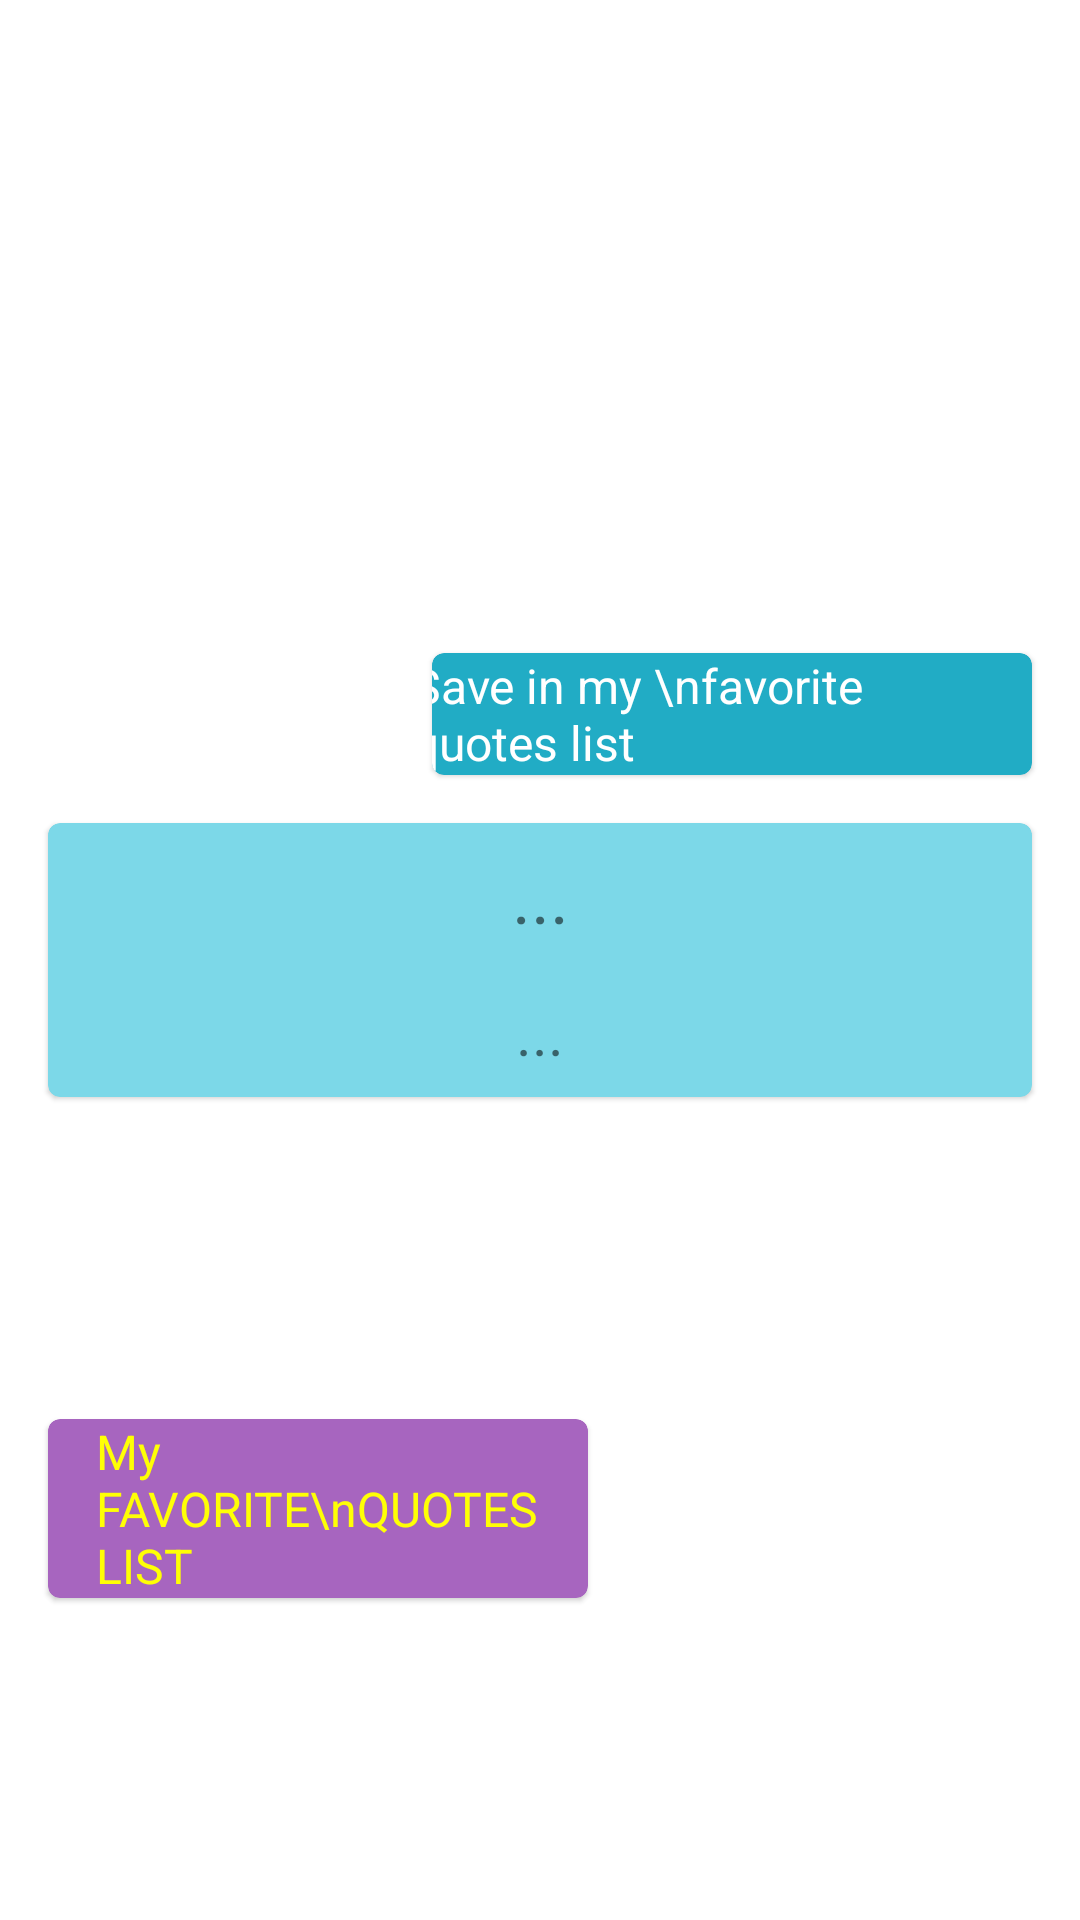

Layout XML and referenced resources for this Android screen:
<!-- AndroidManifest.xml: application theme Theme.TarotAppDB_01 -->
<!-- res/layout/fragment_quote.xml -->
<?xml version="1.0" encoding="utf-8"?>
<androidx.constraintlayout.widget.ConstraintLayout xmlns:android="http://schemas.android.com/apk/res/android"
    xmlns:app="http://schemas.android.com/apk/res-auto"
    xmlns:tools="http://schemas.android.com/tools"
    android:layout_width="match_parent"
    android:layout_height="match_parent"
    tools:context=".quotes.uiModel.quoteOfDayFragment.QuoteFragment" >


    <com.google.android.material.card.MaterialCardView
        android:id="@+id/likingCV"
        android:layout_width="200dp"
        android:layout_height="wrap_content"
        android:layout_margin="16dp"
        android:layout_marginBottom="24dp"

        android:padding="10dp"
        app:cardBackgroundColor="#21ACC5"
        app:layout_constraintBottom_toTopOf="@+id/quoteCV"
        app:layout_constraintEnd_toEndOf="parent">

        <androidx.constraintlayout.widget.ConstraintLayout
            android:layout_width="match_parent"
            android:layout_height="match_parent">

            <TextView
                android:id="@+id/quoteOfTheDay1TV"
                android:layout_width="wrap_content"
                android:layout_height="wrap_content"
                android:paddingStart="16dp"
                android:paddingEnd="16dp"
                android:textColor="#FFFFFF"
                android:text="Save in my \nfavorite quotes list"
                android:textSize="16sp"
                app:layout_constraintBottom_toBottomOf="parent"
                app:layout_constraintEnd_toStartOf="@+id/favorite_borderIV"
                app:layout_constraintStart_toStartOf="parent"
                app:layout_constraintTop_toTopOf="parent" />

            <ImageView
                android:id="@+id/favorite_borderIV"
                android:layout_width="38dp"
                android:layout_height="38dp"
                android:layout_marginEnd="8dp"
                app:layout_constraintBottom_toBottomOf="parent"
                app:layout_constraintEnd_toEndOf="parent"
                app:layout_constraintTop_toTopOf="parent"
                tools:src="@drawable/baseline_favorite_border_24"
                android:visibility="visible"/>

            <ImageView
                android:id="@+id/favorite_fullIV"
                android:layout_width="38dp"
                android:layout_height="38dp"
                android:layout_marginEnd="8dp"
                app:layout_constraintBottom_toBottomOf="parent"
                app:layout_constraintEnd_toEndOf="parent"
                app:layout_constraintTop_toTopOf="parent"
                tools:src="@drawable/baseline_favorite_24"
                android:visibility="invisible"/>



        </androidx.constraintlayout.widget.ConstraintLayout>
    </com.google.android.material.card.MaterialCardView>




    <com.google.android.material.card.MaterialCardView
        android:id="@+id/quoteCV"
        android:layout_width="match_parent"
        android:layout_height="wrap_content"
        android:layout_margin="16dp"
        android:padding="10dp"

        app:cardBackgroundColor="#7CD8E8"
        app:layout_constraintBottom_toBottomOf="parent"
        app:layout_constraintEnd_toEndOf="parent"
        app:layout_constraintStart_toStartOf="parent"
        app:layout_constraintTop_toTopOf="parent">

        <androidx.constraintlayout.widget.ConstraintLayout
            android:layout_width="match_parent"
            android:layout_height="match_parent">

            <TextView
                android:id="@+id/quoteOfTheDayTV"
                android:layout_width="wrap_content"
                android:layout_height="wrap_content"
                android:layout_marginStart="16dp"
                android:layout_marginTop="8dp"
                android:layout_marginEnd="16dp"
                android:paddingStart="16dp"
                android:paddingEnd="16dp"
                android:text="..."
                android:textSize="24sp"
                app:layout_constraintEnd_toEndOf="parent"
                app:layout_constraintStart_toStartOf="parent"
                app:layout_constraintTop_toTopOf="parent" />

            <TextView
                android:id="@+id/sourceTV"
                android:layout_width="wrap_content"
                android:layout_height="wrap_content"
                android:layout_marginTop="16dp"
                android:layout_marginBottom="8dp"
                android:text="..."
                android:textSize="20sp"
                app:layout_constraintBottom_toBottomOf="parent"
                app:layout_constraintEnd_toEndOf="parent"
                app:layout_constraintStart_toStartOf="parent"
                app:layout_constraintTop_toBottomOf="@+id/quoteOfTheDayTV" />
        </androidx.constraintlayout.widget.ConstraintLayout>
    </com.google.android.material.card.MaterialCardView>


    <com.google.android.material.card.MaterialCardView
        android:id="@+id/goToFavListCV"
        android:layout_width="180dp"
        android:layout_height="wrap_content"
        android:layout_margin="16dp"

        android:padding="10dp"
        app:cardBackgroundColor="#A765BF"
        app:layout_constraintBottom_toBottomOf="parent"
        app:layout_constraintStart_toStartOf="parent"
        app:layout_constraintTop_toBottomOf="@+id/quoteCV">

        <androidx.constraintlayout.widget.ConstraintLayout
            android:layout_width="match_parent"
            android:layout_height="match_parent">

            <TextView
                android:id="@+id/goTo_fav_listTV"
                android:layout_width="wrap_content"
                android:layout_height="wrap_content"
                android:paddingStart="16dp"
                android:paddingEnd="16dp"
                android:text="My FAVORITE\nQUOTES LIST"
                android:textSize="16sp"
                android:textColor="#FFFF05"
                app:layout_constraintBottom_toBottomOf="parent"
                app:layout_constraintEnd_toEndOf="parent"
                app:layout_constraintTop_toTopOf="parent" />


            <ImageView
                android:id="@+id/favorite_listIV"
                android:layout_width="38dp"
                android:layout_height="38dp"
                app:layout_constraintBottom_toBottomOf="parent"
                app:layout_constraintEnd_toStartOf="@+id/goTo_fav_listTV"
                app:layout_constraintStart_toStartOf="parent"
                app:layout_constraintTop_toTopOf="parent"
                tools:src="@drawable/baseline_view_list_24" />


        </androidx.constraintlayout.widget.ConstraintLayout>
    </com.google.android.material.card.MaterialCardView>

</androidx.constraintlayout.widget.ConstraintLayout>
<!-- resources referenced by this layout -->
<resources>
  <style name="Theme.TarotAppDB_01" parent="Theme.MaterialComponents.DayNight.DarkActionBar">
          
          <item name="colorPrimary">@color/purple_500</item>
          <item name="colorPrimaryVariant">@color/purple_700</item>
          <item name="colorOnPrimary">@color/white</item>
          
          <item name="colorSecondary">@color/teal_200</item>
          <item name="colorSecondaryVariant">@color/teal_700</item>
          <item name="colorOnSecondary">@color/black</item>
          
          <item name="android:statusBarColor">@color/purple_500</item>
          
  
      </style>
  <!-- not gathered from this repository: default colours our renderer supplied (Android Studio template values) -->
  <color name="purple_500">#FF6200EE</color>
  <color name="purple_700">#FF3700B3</color>
  <color name="teal_200">#FF03DAC5</color>
  <color name="teal_700">#FF018786</color>
  <color name="black">#FF000000</color>
  <color name="white">#FFFFFFFF</color>
</resources>
